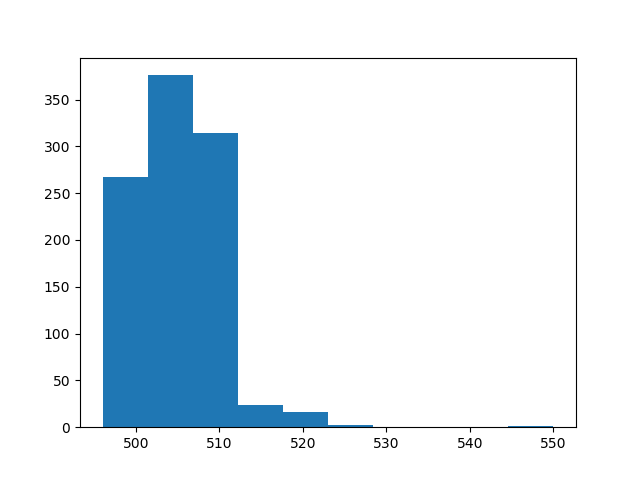

The file beside this chart, header and first rows:
count, value
0, 505
1, 500
2, 503
3, 505
4, 510
5, 507
6, 496
7, 500
8, 507
9, 500
10, 499
11, 504
12, 503
13, 504
14, 499
15, 498
16, 508
17, 499
18, 496
19, 509
20, 509
21, 504
22, 506
23, 507
24, 503
25, 509
26, 509
27, 511
28, 504
29, 516
30, 509
31, 506
32, 508
33, 498
34, 507
35, 501
36, 509
37, 507
38, 505
39, 497
40, 505
41, 501
42, 508
43, 508
44, 505
45, 513
46, 509
47, 498
48, 504
49, 505
50, 517
51, 507
52, 510
53, 508
54, 509
55, 507
56, 498
57, 509
58, 508
59, 505
... 940 more rows
